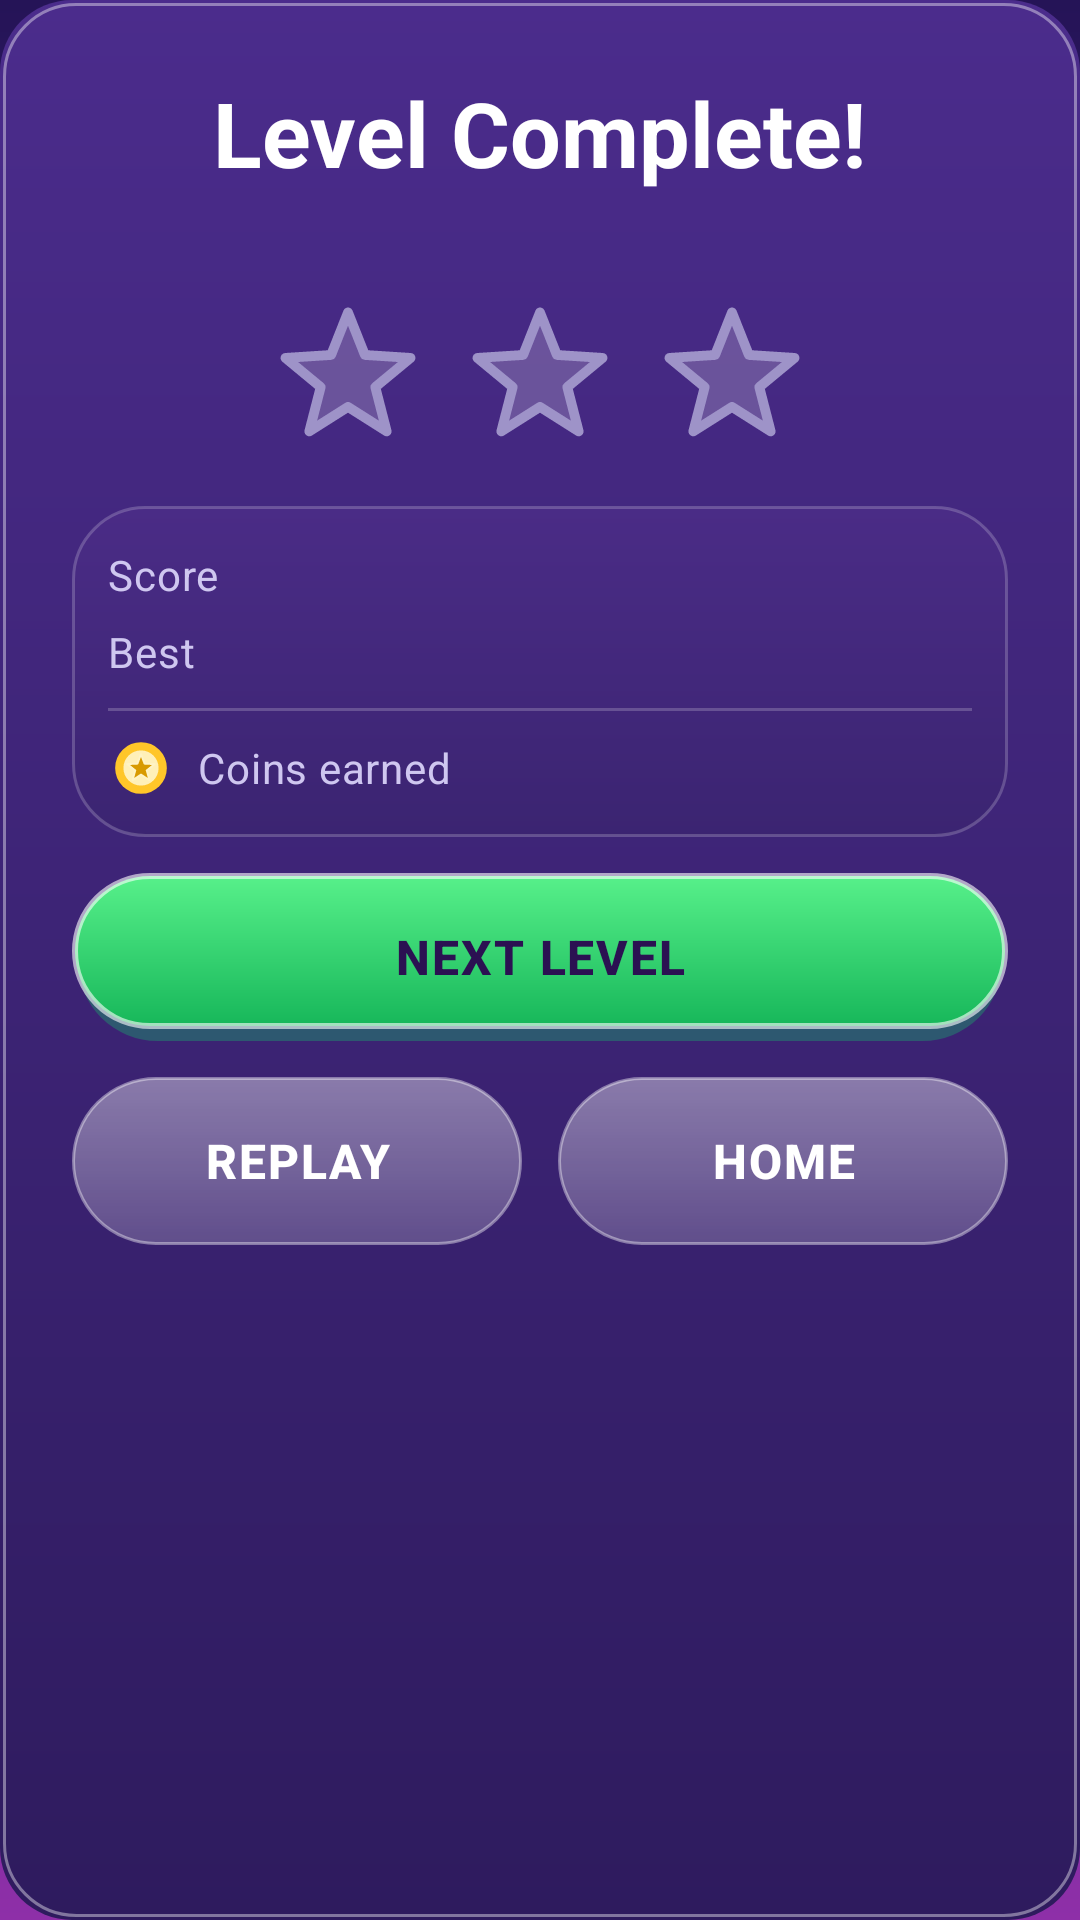

Android layout source for this screen:
<!-- AndroidManifest.xml: application theme Theme.BubbleBlast -->
<!-- res/layout/dialog_level_complete.xml -->
<?xml version="1.0" encoding="utf-8"?>
<LinearLayout xmlns:android="http://schemas.android.com/apk/res/android"
    android:id="@+id/complete_panel"
    android:layout_width="match_parent"
    android:layout_height="wrap_content"
    android:background="@drawable/bg_dialog"
    android:orientation="vertical"
    android:paddingStart="@dimen/space_xl"
    android:paddingTop="@dimen/space_xl"
    android:paddingEnd="@dimen/space_xl"
    android:paddingBottom="@dimen/space_lg">

    <TextView
        style="@style/TextAppearance.BubbleBlast.Headline"
        android:layout_width="wrap_content"
        android:layout_height="wrap_content"
        android:layout_gravity="center_horizontal"
        android:text="@string/level_complete_title" />

    <TextView
        android:id="@+id/complete_new_best_text"
        style="@style/TextAppearance.BubbleBlast.Caption"
        android:layout_width="wrap_content"
        android:layout_height="wrap_content"
        android:layout_gravity="center_horizontal"
        android:layout_marginTop="@dimen/space_xs"
        android:text="@string/level_complete_new_best"
        android:textColor="@color/accent_gold"
        android:visibility="invisible" />

    
    <LinearLayout
        android:layout_width="wrap_content"
        android:layout_height="wrap_content"
        android:layout_gravity="center_horizontal"
        android:layout_marginTop="@dimen/space_md"
        android:orientation="horizontal">

        <ImageView
            android:id="@+id/complete_star_1"
            android:layout_width="56dp"
            android:layout_height="56dp"
            android:contentDescription="@string/cd_star_empty"
            android:src="@drawable/ic_star_empty" />

        <ImageView
            android:id="@+id/complete_star_2"
            android:layout_width="56dp"
            android:layout_height="56dp"
            android:layout_marginStart="@dimen/space_sm"
            android:contentDescription="@string/cd_star_empty"
            android:src="@drawable/ic_star_empty" />

        <ImageView
            android:id="@+id/complete_star_3"
            android:layout_width="56dp"
            android:layout_height="56dp"
            android:layout_marginStart="@dimen/space_sm"
            android:contentDescription="@string/cd_star_empty"
            android:src="@drawable/ic_star_empty" />
    </LinearLayout>

    
    <LinearLayout
        style="@style/Widget.BubbleBlast.Panel"
        android:layout_width="match_parent"
        android:layout_height="wrap_content"
        android:layout_marginTop="@dimen/space_lg"
        android:orientation="vertical"
        android:padding="@dimen/space_md">

        <LinearLayout
            android:layout_width="match_parent"
            android:layout_height="wrap_content"
            android:gravity="center_vertical"
            android:orientation="horizontal">

            <TextView
                style="@style/TextAppearance.BubbleBlast.Body"
                android:layout_width="0dp"
                android:layout_height="wrap_content"
                android:layout_weight="1"
                android:text="@string/level_complete_score" />

            <TextView
                android:id="@+id/complete_score_text"
                style="@style/TextAppearance.BubbleBlast.Title"
                android:layout_width="wrap_content"
                android:layout_height="wrap_content"
                android:textSize="@dimen/text_subtitle" />
        </LinearLayout>

        <LinearLayout
            android:layout_width="match_parent"
            android:layout_height="wrap_content"
            android:layout_marginTop="@dimen/space_xs"
            android:gravity="center_vertical"
            android:orientation="horizontal">

            <TextView
                style="@style/TextAppearance.BubbleBlast.Body"
                android:layout_width="0dp"
                android:layout_height="wrap_content"
                android:layout_weight="1"
                android:text="@string/level_complete_best" />

            <TextView
                android:id="@+id/complete_best_text"
                style="@style/TextAppearance.BubbleBlast.Title"
                android:layout_width="wrap_content"
                android:layout_height="wrap_content"
                android:textSize="@dimen/text_subtitle" />
        </LinearLayout>

        <View
            android:layout_width="match_parent"
            android:layout_height="1dp"
            android:layout_marginTop="@dimen/space_sm"
            android:layout_marginBottom="@dimen/space_sm"
            android:background="@color/stroke_soft" />

        <LinearLayout
            android:layout_width="match_parent"
            android:layout_height="wrap_content"
            android:gravity="center_vertical"
            android:orientation="horizontal">

            <ImageView
                android:layout_width="22dp"
                android:layout_height="22dp"
                android:contentDescription="@null"
                android:src="@drawable/ic_coin" />

            <TextView
                style="@style/TextAppearance.BubbleBlast.Body"
                android:layout_width="0dp"
                android:layout_height="wrap_content"
                android:layout_marginStart="@dimen/space_sm"
                android:layout_weight="1"
                android:text="@string/level_complete_coins" />

            <TextView
                android:id="@+id/complete_coins_text"
                style="@style/TextAppearance.BubbleBlast.Title"
                android:layout_width="wrap_content"
                android:layout_height="wrap_content"
                android:textColor="@color/accent_gold"
                android:textSize="@dimen/text_subtitle" />
        </LinearLayout>
    </LinearLayout>

    <TextView
        android:id="@+id/complete_double_button"
        style="@style/Widget.BubbleBlast.Button.Ghost"
        android:layout_width="match_parent"
        android:layout_height="@dimen/button_height"
        android:layout_marginTop="@dimen/space_md"
        android:text="@string/level_complete_double"
        android:textColor="@color/accent_gold"
        android:visibility="gone" />

    <TextView
        android:id="@+id/complete_next_button"
        style="@style/Widget.BubbleBlast.Button.Primary"
        android:layout_width="match_parent"
        android:layout_height="@dimen/button_height"
        android:layout_marginTop="@dimen/space_md"
        android:text="@string/level_complete_next" />

    <LinearLayout
        android:layout_width="match_parent"
        android:layout_height="wrap_content"
        android:layout_marginTop="@dimen/space_md"
        android:orientation="horizontal">

        <TextView
            android:id="@+id/complete_replay_button"
            style="@style/Widget.BubbleBlast.Button.Secondary"
            android:layout_width="0dp"
            android:layout_height="@dimen/button_height"
            android:layout_weight="1"
            android:text="@string/level_complete_replay" />

        <TextView
            android:id="@+id/complete_home_button"
            style="@style/Widget.BubbleBlast.Button.Secondary"
            android:layout_width="0dp"
            android:layout_height="@dimen/button_height"
            android:layout_marginStart="@dimen/space_md"
            android:layout_weight="1"
            android:text="@string/level_complete_home" />
    </LinearLayout>
</LinearLayout>
<!-- resources referenced by this layout -->
<resources>
  <color name="accent_gold">#FFC629</color>
  <color name="stroke_soft">#33FFFFFF</color>
  <dimen name="button_height">56dp</dimen>
  <dimen name="space_lg">16dp</dimen>
  <dimen name="space_md">12dp</dimen>
  <dimen name="space_sm">8dp</dimen>
  <dimen name="space_xl">24dp</dimen>
  <dimen name="space_xs">4dp</dimen>
  <dimen name="text_subtitle">16sp</dimen>
  <string name="cd_star_empty">Star not earned</string>
  <string name="level_complete_best">Best</string>
  <string name="level_complete_coins">Coins earned</string>
  <string name="level_complete_double">Double coins (watch ad)</string>
  <string name="level_complete_home">Home</string>
  <string name="level_complete_new_best">New best score!</string>
  <string name="level_complete_next">Next Level</string>
  <string name="level_complete_replay">Replay</string>
  <string name="level_complete_score">Score</string>
  <string name="level_complete_title">Level Complete!</string>
  <style name="TextAppearance.BubbleBlast.Body" parent="TextAppearance.Material3.BodyMedium">
          <item name="android:textColor">@color/text_secondary</item>
          <item name="android:textSize">@dimen/text_body</item>
      </style>
  <style name="TextAppearance.BubbleBlast.Caption" parent="TextAppearance.Material3.LabelSmall">
          <item name="android:textColor">@color/text_muted</item>
          <item name="android:textSize">@dimen/text_caption</item>
      </style>
  <style name="TextAppearance.BubbleBlast.Headline" parent="TextAppearance.Material3.HeadlineSmall">
          <item name="android:textColor">@color/text_primary</item>
          <item name="android:textSize">@dimen/text_headline</item>
          <item name="android:textStyle">bold</item>
      </style>
  <style name="TextAppearance.BubbleBlast.Title" parent="TextAppearance.Material3.TitleLarge">
          <item name="android:textColor">@color/text_primary</item>
          <item name="android:textSize">@dimen/text_title</item>
          <item name="android:textStyle">bold</item>
      </style>
  <style name="Widget.BubbleBlast.Button.Secondary" parent="Widget.BubbleBlast.Button.Primary">
          <item name="android:background">@drawable/bg_button_secondary</item>
          <item name="android:textColor">@color/text_primary</item>
          <item name="android:layout_height">@dimen/button_height_small</item>
      </style>
  <style name="Widget.BubbleBlast.Panel" parent="">
          <item name="android:background">@drawable/bg_panel</item>
          <item name="android:padding">@dimen/space_lg</item>
      </style>
  <dimen name="radius_lg">24dp</dimen>
  <dimen name="stroke_width">1dp</dimen>
  <color name="stroke_strong">#66FFFFFF</color>
  <color name="text_secondary">#CFC7F0</color>
  <dimen name="text_body">14sp</dimen>
  <color name="text_muted">#9E93C8</color>
  <dimen name="text_caption">12sp</dimen>
  <color name="text_primary">#FFFFFF</color>
  <dimen name="text_headline">30sp</dimen>
  <dimen name="text_title">22sp</dimen>
  <dimen name="button_height_small">44dp</dimen>
  <color name="text_on_accent">#2B1152</color>
  <color name="accent_green">#38D96B</color>
  <color name="surface_card">#4A2C86</color>
  <color name="accent_cyan">#4DE1FF</color>
  <color name="surface_panel">#3A2470</color>
  <color name="accent_pink">#FF4D9D</color>
  <color name="danger_red">#FF4D5E</color>
  <color name="bg_deep">#251457</color>
  <color name="status_bar">#1B0F42</color>
  <color name="nav_bar">#1B0F42</color>
  <style name="ThemeOverlay.BubbleBlast.Dialog" parent="ThemeOverlay.Material3.MaterialAlertDialog">
          <item name="colorSurface">@color/surface_panel</item>
          <item name="colorOnSurface">@color/text_primary</item>
          <item name="colorPrimary">@color/accent_green</item>
      </style>
  <dimen name="radius_pill">100dp</dimen>
  <dimen name="stroke_width_strong">2dp</dimen>
  <color name="bg_mid">#4B2384</color>
  <color name="bg_glow">#8E2FA8</color>
</resources>
